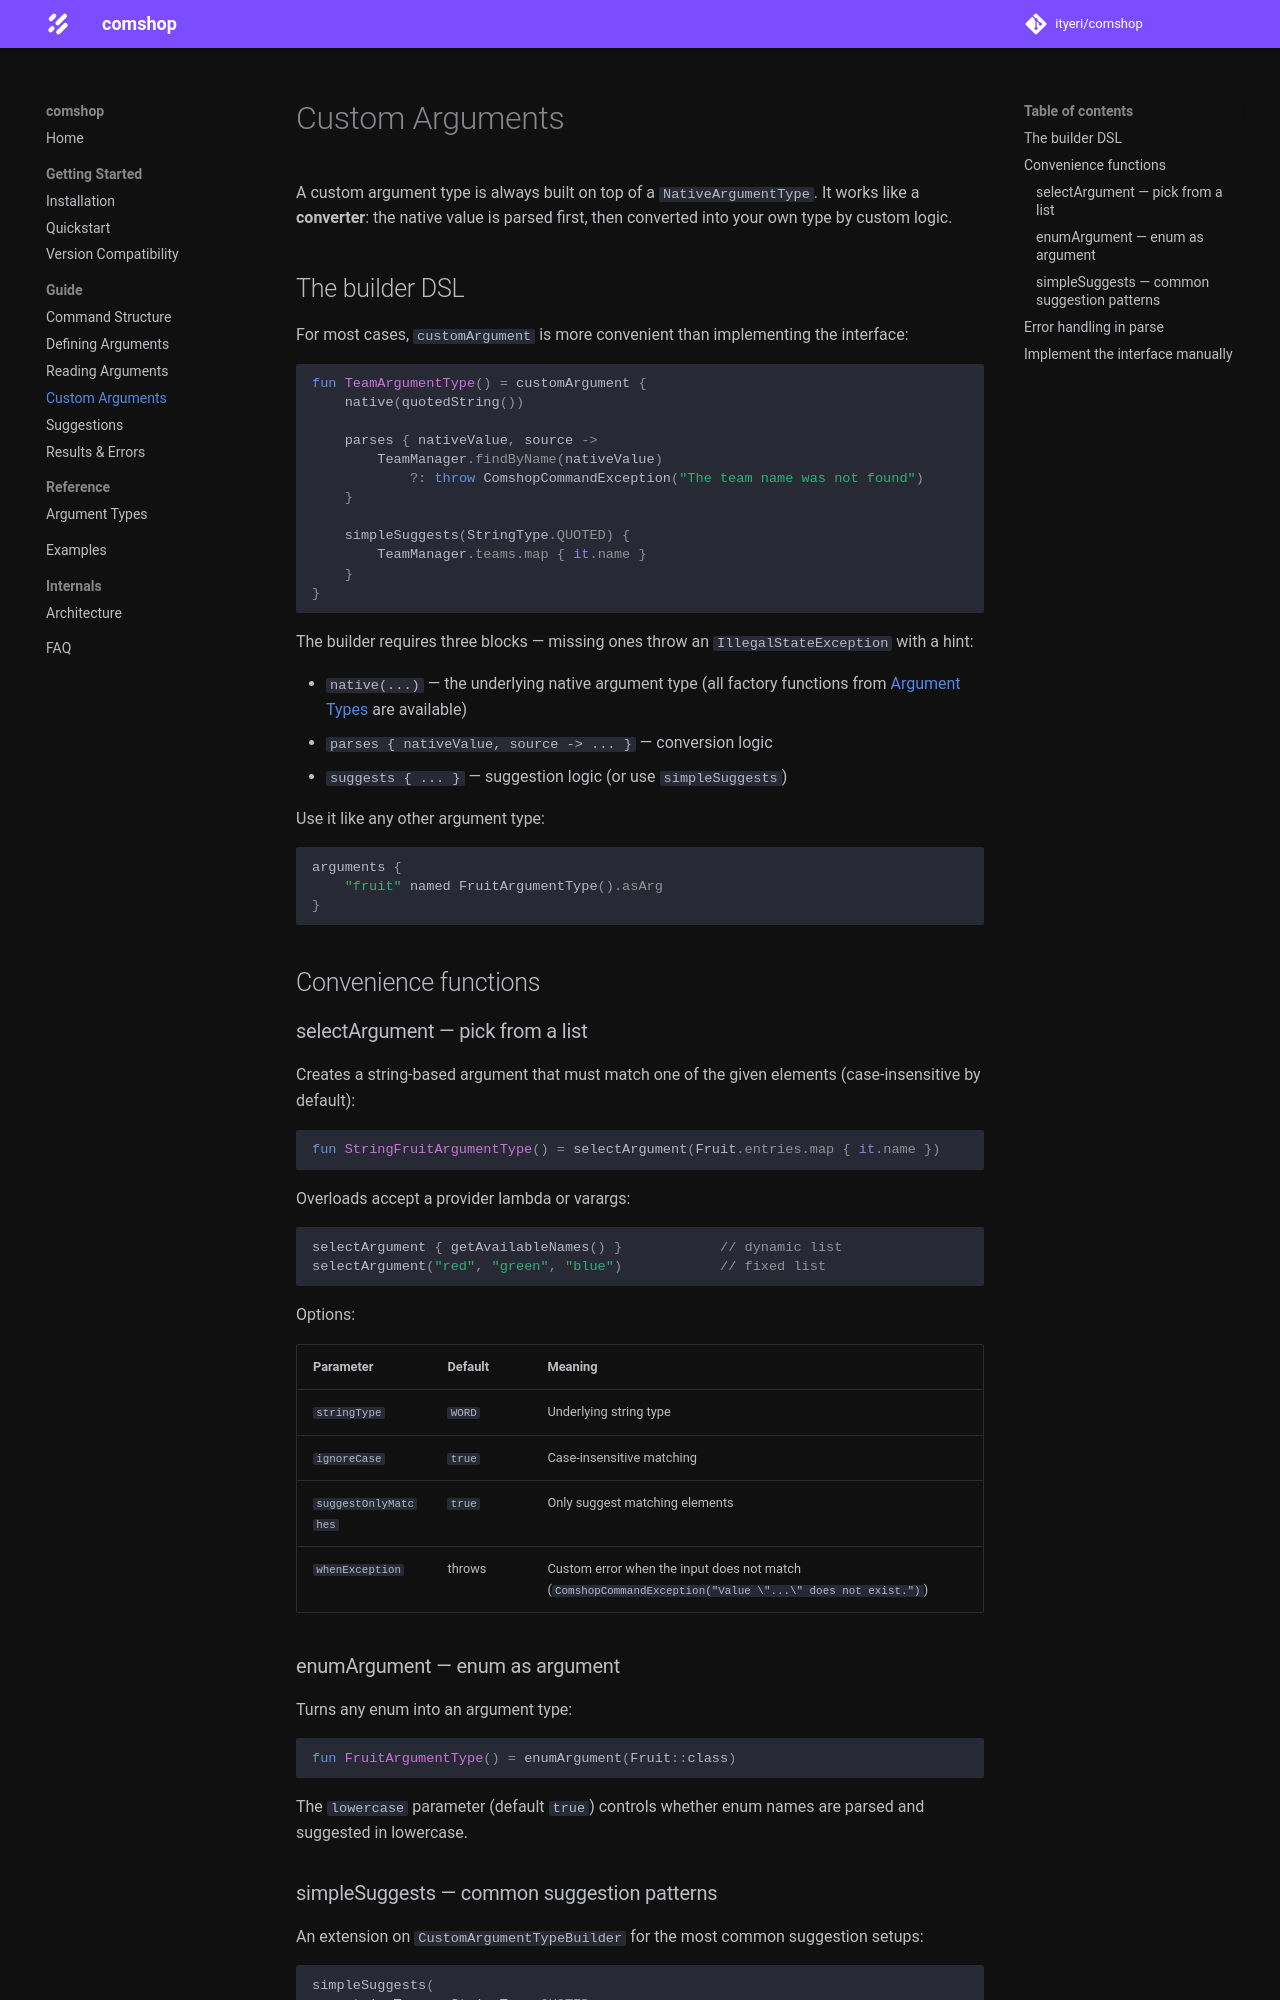

repository: ityeri/comshop · page: guide/custom-arguments/index.html · generator: mkdocs

# Custom Arguments

A custom argument type is always built on top of a `NativeArgumentType`. It works like a **converter**: the native value is parsed first, then converted into your own type by custom logic.

## The interface

`ComshopCustomArgumentType<T, N>` has three members:

* `nativeArgumentType: NativeArgumentType<N>` — the underlying native type
* `parse(nativeValue: N, source: CommandSourceStack): T` — convert the native value into your type
* `suggest(writingContext: CommandWritingContext, source: CommandSourceStack): Iterable<SuggestionElement>` — provide suggestions

```kotlin
class FruitArgumentType : ComshopCustomArgumentType<Fruit, String> {
    override val nativeArgumentType: NativeArgumentType<String> =
        NativeArgumentType.StringArgumentType(StringType.WORD)

    override fun parse(nativeValue: String, source: CommandSourceStack): Fruit {
        return Fruit.valueOf(nativeValue.uppercase())
    }

    override fun suggest(
        writingContext: CommandWritingContext,
        source: CommandSourceStack
    ): Iterable<SuggestionElement> {
        return Fruit.entries
            .filter { it.name.lowercase().startsWith(writingContext.remainingLower) }
            .map { SuggestionElement(it.name.lowercase()) }
    }
}
```

Use it like any other argument type:

```kotlin
arguments {
    "fruit" named FruitArgumentType().asArg
}
```

## The builder DSL

For most cases, `customArgument` is more convenient than implementing the interface:

```kotlin
fun TeamArgumentType() = customArgument {
    native(quotedString())

    parses { nativeValue, source ->
        TeamManager.findByName(nativeValue)
            ?: throw ComshopCommandException("The team name was not found")
    }

    simpleSuggests(StringType.QUOTED) {
        TeamManager.teams.map { it.name }
    }
}
```

The builder requires three blocks — missing ones throw an `IllegalStateException` with a hint:

* `native(...)` — the underlying native argument type (all factory functions from [Argument Types](../reference/argument-types.md) are available)
* `parses { nativeValue, source -> ... }` — conversion logic
* `suggests { ... }` — suggestion logic (or use `simpleSuggests`)

## Convenience functions
